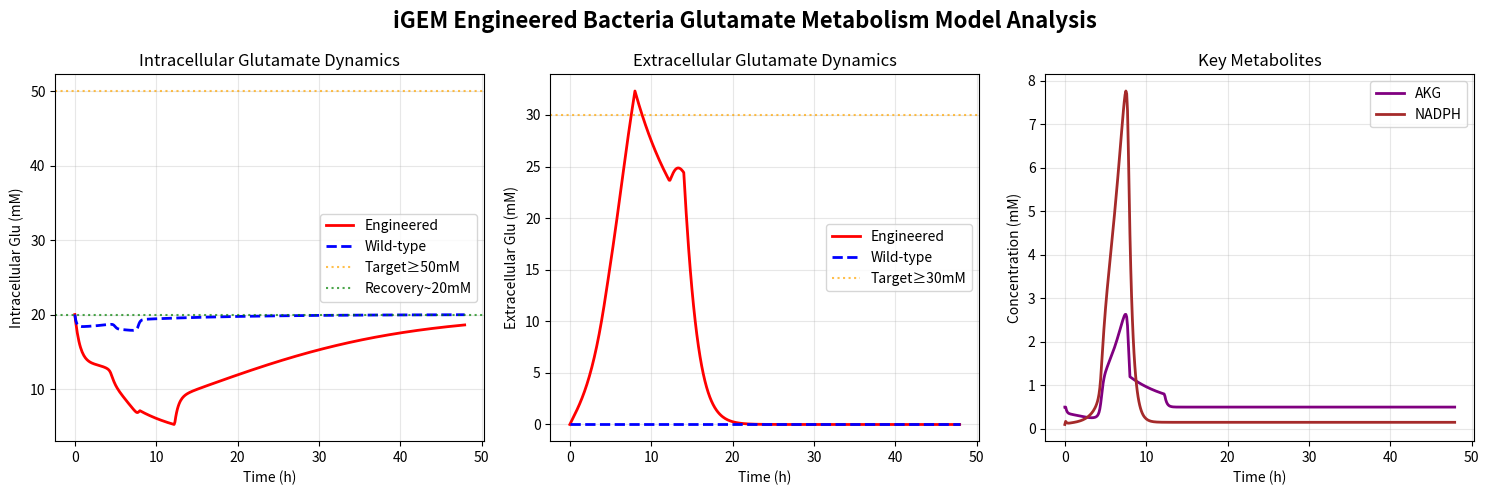

Python code for this plot:
#!/usr/bin/env python3
# -*- coding: utf-8 -*-
"""
iGEM Engineered Bacteria Glutamate Metabolism Model (Simplified English Version)

Core Functions:
- Engineered bacteria: intracellular Glu accumulation ≥50mM after heat shock, 
  extracellular peak ≥30mM, final recovery ~20mM
- Wild-type: homeostatic control, no response to heat shock
"""

import numpy as np
from scipy.integrate import odeint

class GluModel:
    """
    iGEM Engineered Bacteria Glutamate Metabolism Model (Simplified Version)
    
    State Variables:
    - [Glc_ext, NH4_ext, ICIT, AKG, Glu_in, NADPH, X, Glu_ext, fold_ICD, fold_GDH]
    """
    
    def __init__(self, strain_type='engineered', **params):
        """Initialize model"""
        self.strain_type = strain_type
        
        # Basic parameters
        self.V_max_glc = params.get('V_max_glc', 10.0)
        self.K_m_glc = params.get('K_m_glc', 1.0)
        self.f_TCA = params.get('f_TCA', 0.6)
        
        # Enzyme kinetics
        self.V_max_base_ICD = params.get('V_max_base_ICD', 25.0)
        self.K_m_ICD = params.get('K_m_ICD', 0.029)
        self.V_max_base_GDH = params.get('V_max_base_GDH', 30.0)
        self.K_m_AKG = params.get('K_m_AKG', 0.64)
        self.K_m_NH4 = params.get('K_m_NH4', 1.1)
        self.K_m_NADPH = params.get('K_m_NADPH', 0.04)
        
        # NADPH system
        self.k_PPP = params.get('k_PPP', 0.4)
        self.y_ICD_NADPH = params.get('y_ICD_NADPH', 1.0)
        self.lambda_NADPH = params.get('lambda_NADPH', 2.0)
        self.NADPH_set = params.get('NADPH_set', 0.15)
        
        # Export
        self.k_sec_base = params.get('k_sec_base', 0.8)
        
        # Other parameters
        self.k_maintenance = params.get('k_maintenance', 0.08)
        self.mu_max = params.get('mu_max', 0.5)
        
        # T7 expression
        self.K_T7 = params.get('K_T7', 800.0)
        self.n_hill = params.get('n_hill', 3.0)
        self.tau_enzyme = params.get('tau_enzyme', 0.05)
        
        # Strain-specific parameters
        if strain_type == 'wildtype':
            self.fold_ICD_max = 1.0
            self.fold_GDH_max = 1.0
            self.homeostasis_strength = 5.0
        else:
            self.fold_ICD_max = params.get('fold_ICD_max', 1000.0)
            self.fold_GDH_max = params.get('fold_GDH_max', 1500.0)
            self.homeostasis_strength = 1.0
            self.accum_threshold = params.get('accum_threshold', 55.0)
            self.export_accum_suppression = params.get('export_accum_suppression', 0.05)
            self.postshock_export_boost = params.get('postshock_export_boost', 10.0)
            self.extracellular_clearance_rate = params.get('extracellular_clearance_rate', 0.5)
            self.export_decay_rate = params.get('export_decay_rate', 0.8)
        
        self.Glu_target = 20.0
        
    def calculate_growth_rate(self, Glc_ext):
        return self.mu_max * Glc_ext / (self.K_m_glc + Glc_ext)
    
    def calculate_glucose_uptake(self, Glc_ext, X):
        return self.V_max_glc * Glc_ext / (self.K_m_glc + Glc_ext)
    
    def calculate_enzyme_expression(self, t7_activity, current_fold):
        if self.strain_type == 'wildtype':
            return 0.0
        t7_signal = (t7_activity**self.n_hill) / (self.K_T7**self.n_hill + t7_activity**self.n_hill)
        if 'ICD' in str(current_fold):
            target = 1.0 + (self.fold_ICD_max - 1.0) * t7_signal
        else:
            target = 1.0 + (self.fold_GDH_max - 1.0) * t7_signal
        return (target - current_fold) / self.tau_enzyme
    
    def calculate_export_rate(self, Glu_in, fold_GDH, t_current):
        if self.strain_type == 'wildtype':
            return self.k_sec_base * 0.1
        if fold_GDH > 10.0 and Glu_in < self.accum_threshold:
            return self.k_sec_base * self.export_accum_suppression
        elif Glu_in > 20.0:
            return self.k_sec_base * self.postshock_export_boost
        else:
            return self.k_sec_base
    
    def calculate_dynamic_export_net_rate(self, Glu_in, Glu_ext, fold_GDH, t_current):
        if self.strain_type == 'wildtype':
            return 0.0
        k_sec = self.calculate_export_rate(Glu_in, fold_GDH, t_current)
        v_secretion = k_sec * Glu_in
        
        heat_shock_active = fold_GDH > 10.0
        if heat_shock_active:
            v_clearance = self.extracellular_clearance_rate * 0.1 * Glu_ext
        else:
            time_since_heat_shock = max(0, t_current - 12.0)
            if time_since_heat_shock > 2.0:
                clearance_enhancement = min(3.0, 1.0 + (time_since_heat_shock - 2.0) * 0.2)
                v_clearance = self.extracellular_clearance_rate * clearance_enhancement * Glu_ext
            else:
                v_clearance = self.extracellular_clearance_rate * 0.2 * Glu_ext
            time_post_shock = t_current - 12.0
            if time_post_shock > 0:
                export_decay_factor = np.exp(-self.export_decay_rate * time_post_shock)
                v_secretion = v_secretion * export_decay_factor
        
        return v_secretion - v_clearance

    def apply_homeostasis(self, Glu_in, fold_GDH):
        deviation = Glu_in - self.Glu_target
        base_correction = -self.homeostasis_strength * deviation
        if self.strain_type == 'engineered' and fold_GDH > 10.0:
            return base_correction * 0
        else:
            return base_correction

    def apply_akg_homeostasis(self, AKG, fold_GDH):
        deviation = AKG - 0.5
        base_correction = -2.0 * deviation
        if self.strain_type == 'wildtype':
            return base_correction
        else:
            if fold_GDH > 10.0:
                return base_correction * 0.1
            else:
                return base_correction * 2.0
    
    def calculate_dynamic_glu_regulation(self, Glu_in, fold_GDH, v_GDH, t_current):
        if self.strain_type == 'wildtype':
            return 0.0
        
        v_GDH_baseline = self.V_max_base_GDH
        gdh_activity_ratio = v_GDH / (v_GDH_baseline + 1e-6)
        heat_shock_active = fold_GDH > 100.0
        
        if heat_shock_active:
            synthesis_promotion = 20.0 * gdh_activity_ratio * min(fold_GDH / 10.0, 1.0)
            return synthesis_promotion
        else:
            time_since_heat_shock = max(0, t_current - 12.0)
            if gdh_activity_ratio < 0.5:
                glu_excess = max(0, Glu_in - 20.0)
                activity_factor = max(0.1, 1.0 - gdh_activity_ratio)
                time_factor = min(2.0, time_since_heat_shock * 0.5)
                regression_strength = -15.0 * glu_excess * activity_factor * (1 + time_factor)
                return regression_strength
            else:
                if time_since_heat_shock < 1.0:
                    return 3.0 * gdh_activity_ratio * (1.0 - time_since_heat_shock)
                else:
                    glu_deviation = Glu_in - 20.0
                    activity_factor = max(0.1, 1.0 - gdh_activity_ratio)
                    return -5.0 * glu_deviation * activity_factor if glu_deviation > 0 else 0.0
        return 0.0
    
    def dydt(self, y, t, t7_activity):
        """ODE system"""
        Glc_ext, NH4_ext, ICIT, AKG, Glu_in, NADPH, X, Glu_ext, fold_ICD, fold_GDH = y
        
        if callable(t7_activity):
            T7_current = t7_activity(t)
        else:
            T7_current = t7_activity
        
        # Basic reaction rates
        mu = self.calculate_growth_rate(Glc_ext)
        q_glc = self.calculate_glucose_uptake(Glc_ext, X)
        v_TCAin = self.f_TCA * q_glc
        
        # Enzyme reactions
        V_max_ICD = self.V_max_base_ICD * fold_ICD
        v_ICD = V_max_ICD * ICIT / (self.K_m_ICD + ICIT)
        
        V_max_GDH = self.V_max_base_GDH * fold_GDH
        f_AKG = AKG / (self.K_m_AKG + AKG)
        f_NH4 = NH4_ext / (self.K_m_NH4 + NH4_ext)
        f_NADPH = NADPH / (self.K_m_NADPH + NADPH)
        v_GDH = V_max_GDH * f_AKG * f_NH4 * f_NADPH
        
        # NADPH
        v_NADPH_production = (self.k_PPP * q_glc + self.y_ICD_NADPH * v_ICD) * X
        v_relax = self.lambda_NADPH * (self.NADPH_set - NADPH)
        
        # Export and regulation
        k_sec = self.calculate_export_rate(Glu_in, fold_GDH, t)
        v_sec = k_sec * Glu_in
        homeostasis_term = self.apply_homeostasis(Glu_in, fold_GDH)
        akg_homeostasis_term = self.apply_akg_homeostasis(AKG, fold_GDH)
        dynamic_glu_regulation = self.calculate_dynamic_glu_regulation(Glu_in, fold_GDH, v_GDH, t)
        
        # Enzyme expression
        dfold_ICD_dt = self.calculate_enzyme_expression(T7_current, fold_ICD)
        dfold_GDH_dt = self.calculate_enzyme_expression(T7_current, fold_GDH)
        
        # ODE system
        dGlc_ext_dt = -q_glc * X
        dNH4_ext_dt = -v_GDH * X
        dICIT_dt = (v_TCAin - v_ICD) * X - mu * ICIT
        dAKG_dt = (v_ICD - v_GDH) * X - mu * AKG + akg_homeostasis_term
        dGlu_in_dt = (v_GDH * X - v_sec * X - mu * Glu_in + homeostasis_term + dynamic_glu_regulation)
        dNADPH_dt = (v_NADPH_production - v_GDH * X + v_relax)
        dX_dt = mu * X - self.k_maintenance * X
        
        if self.strain_type == 'wildtype':
            dGlu_ext_dt = 0.0
        else:
            dGlu_ext_dt = self.calculate_dynamic_export_net_rate(Glu_in, Glu_ext, fold_GDH, t) * X
        
        return [dGlc_ext_dt, dNH4_ext_dt, dICIT_dt, dAKG_dt, dGlu_in_dt, 
                dNADPH_dt, dX_dt, dGlu_ext_dt, dfold_ICD_dt, dfold_GDH_dt]
    
    def simulate(self, t7_activity_func, t_end=48.0, dt=0.1, initial_conditions=None):
        """Run simulation"""
        t = np.arange(0, t_end, dt)
        
        if initial_conditions is None:
            y0 = [50.0, 10.0, 0.1, 0.5, 20.0, 0.10, 0.1, 0.0, 1.0, 1.0]
        else:
            y0 = [
                initial_conditions.get('Glc_ext', 50.0),
                initial_conditions.get('NH4_ext', 10.0),
                initial_conditions.get('ICIT', 0.1),
                initial_conditions.get('AKG', 0.5),
                initial_conditions.get('Glu_in', 20.0),
                initial_conditions.get('NADPH', 0.10),
                initial_conditions.get('X', 0.1),
                initial_conditions.get('Glu_ext', 0.0),
                initial_conditions.get('fold_ICD', 1.0),
                initial_conditions.get('fold_GDH', 1.0)
            ]
        
        solution = odeint(self.dydt, y0, t, args=(t7_activity_func,))
        return t, solution
    
    def analyze_performance(self, t, solution):
        """Analyze performance metrics"""
        Glu_in = solution[:, 4]
        Glu_ext = solution[:, 7]
        fold_GDH = solution[:, 9]
        
        heat_shock_mask = fold_GDH > 10.0
        
        return {
            'max_intracellular_glu': np.max(Glu_in),
            'max_extracellular_glu': np.max(Glu_ext),
            'final_intracellular_glu': Glu_in[-1],
            'final_extracellular_glu': Glu_ext[-1],
            'heat_shock_duration': np.sum(heat_shock_mask) * (t[1] - t[0]),
            'targets_met': {
                'intracellular_peak_50mM': np.max(Glu_in) >= 50.0,
                'extracellular_peak_30mM': np.max(Glu_ext) >= 30.0,
                'final_recovery_20mM': abs(Glu_in[-1] - 20.0) <= 8.0
            }
        }

# === Utility Functions ===
def create_heat_shock_protocol(shock_start=8.0, shock_duration=4.0, 
                             t7_low=50.0, t7_high=2000.0):
    """Create heat shock protocol"""
    def t7_function(t):
        if shock_start <= t <= shock_start + shock_duration:
            return t7_high
        else:
            return t7_low
    return t7_function

# === Backward Compatibility Aliases ===
GluMetabolismModel = GluModel
TherapeuticGluModel = GluModel

# === Example: Model Validation ===
if __name__ == '__main__':
    import matplotlib.pyplot as plt
    import os

    print("=" * 60)
    print("    iGEM Engineered Bacteria Glutamate Metabolism Model Validation")
    print("=" * 60)
    
    # === Optimized Parameters ===
    params = {
        'fold_ICD_max': 1000.0,
        'fold_GDH_max': 1500.0,
        'K_T7': 800.0,
        'tau_enzyme': 0.05,
        'n_hill': 3.0,
        'accum_threshold': 55.0,
        'export_accum_suppression': 0.05,
        'postshock_export_boost': 10.0,
        'V_max_base_GDH': 30.0,
        'V_max_base_ICD': 25.0,
        'k_sec_base': 0.8,
        'k_maintenance': 0.08,
        'k_PPP': 0.4,
        'lambda_NADPH': 2.0,
        'NADPH_set': 0.15,
    }
    
    # === Create Models ===
    engineered_model = GluModel(strain_type='engineered', **params)
    wildtype_model = GluModel(strain_type='wildtype', **params)
    
    print("✓ Models created")
    
    # === Heat Shock Protocol ===
    heat_shock_protocol = create_heat_shock_protocol(
        shock_start=8.0,
        shock_duration=4.0,
        t7_low=50.0,
        t7_high=3000.0
    )
    
    print("✓ Heat shock protocol defined")
    
    # === Run Simulation ===
    print("\nRunning simulation...")
    
    t_eng, sol_eng = engineered_model.simulate(
        t7_activity_func=heat_shock_protocol,
        t_end=48.0,
        dt=0.1
    )
    
    t_wt, sol_wt = wildtype_model.simulate(
        t7_activity_func=0.0,
        t_end=48.0,
        dt=0.1
    )
    
    print("✓ Simulation completed")
    
    # === Performance Analysis ===
    metrics_eng = engineered_model.analyze_performance(t_eng, sol_eng)
    metrics_wt = wildtype_model.analyze_performance(t_wt, sol_wt)
    
    print("\n" + "=" * 40)
    print("         Performance Analysis Results")
    print("=" * 40)
    
    print(f"\n【Engineered Strain Metrics】")
    print(f"  Intracellular Glu Peak: {metrics_eng['max_intracellular_glu']:.2f} mM")
    print(f"  Extracellular Glu Peak: {metrics_eng['max_extracellular_glu']:.2f} mM")
    print(f"  Final Intracellular Glu: {metrics_eng['final_intracellular_glu']:.2f} mM")
    
    print(f"\n【Wild-type Metrics】")
    print(f"  Intracellular Glu Peak: {metrics_wt['max_intracellular_glu']:.2f} mM")
    print(f"  Extracellular Glu Peak: {metrics_wt['max_extracellular_glu']:.2f} mM")
    print(f"  Final Intracellular Glu: {metrics_wt['final_intracellular_glu']:.2f} mM")
    
    print(f"\n【Target Achievement】")
    targets = metrics_eng['targets_met']
    print(f"  ✓ Intracellular Glu≥50mM: {'Success' if targets['intracellular_peak_50mM'] else 'Failed'}")
    print(f"  ✓ Extracellular Glu≥30mM: {'Success' if targets['extracellular_peak_30mM'] else 'Failed'}")
    print(f"  ✓ Final Recovery~20mM: {'Success' if targets['final_recovery_20mM'] else 'Failed'}")
    
    # === Simplified Plots ===
    try:
        fig, axes = plt.subplots(1, 3, figsize=(15, 5))
        fig.suptitle('iGEM Engineered Bacteria Glutamate Metabolism Model Analysis', fontsize=16, fontweight='bold')
        
        # Intracellular glutamate
        axes[0].plot(t_eng, sol_eng[:, 4], 'r-', linewidth=2, label='Engineered')
        axes[0].plot(t_wt, sol_wt[:, 4], 'b--', linewidth=2, label='Wild-type')
        axes[0].axhline(y=50, color='orange', linestyle=':', alpha=0.7, label='Target≥50mM')
        axes[0].axhline(y=20, color='green', linestyle=':', alpha=0.7, label='Recovery~20mM')
        axes[0].set_xlabel('Time (h)')
        axes[0].set_ylabel('Intracellular Glu (mM)')
        axes[0].set_title('Intracellular Glutamate Dynamics')
        axes[0].legend()
        axes[0].grid(True, alpha=0.3)
        
        # Extracellular glutamate
        axes[1].plot(t_eng, sol_eng[:, 7], 'r-', linewidth=2, label='Engineered')
        axes[1].plot(t_wt, sol_wt[:, 7], 'b--', linewidth=2, label='Wild-type')
        axes[1].axhline(y=30, color='orange', linestyle=':', alpha=0.7, label='Target≥30mM')
        axes[1].set_xlabel('Time (h)')
        axes[1].set_ylabel('Extracellular Glu (mM)')
        axes[1].set_title('Extracellular Glutamate Dynamics')
        axes[1].legend()
        axes[1].grid(True, alpha=0.3)
        
        # Key metabolites
        axes[2].plot(t_eng, sol_eng[:, 3], 'purple', linewidth=2, label='AKG')
        axes[2].plot(t_eng, sol_eng[:, 5], 'brown', linewidth=2, label='NADPH')
        axes[2].set_xlabel('Time (h)')
        axes[2].set_ylabel('Concentration (mM)')
        axes[2].set_title('Key Metabolites')
        axes[2].legend()
        axes[2].grid(True, alpha=0.3)
        
        plt.tight_layout()
        
        # Save plot
        results_dir = os.path.join(os.path.dirname(__file__), '..', 'results')
        os.makedirs(results_dir, exist_ok=True)
        plt.savefig(os.path.join(results_dir, 'glu_model_simplified_en.png'), 
                   dpi=300, bbox_inches='tight')
        print(f"\n✓ Analysis plot saved: results/glu_model_simplified_en.png")
        
        plt.show()
        
    except Exception as e:
        print(f"\nPlot generation failed: {e}")
    
    print("\n" + "=" * 60)
    print("          Model Validation Completed")
    print("=" * 60)
